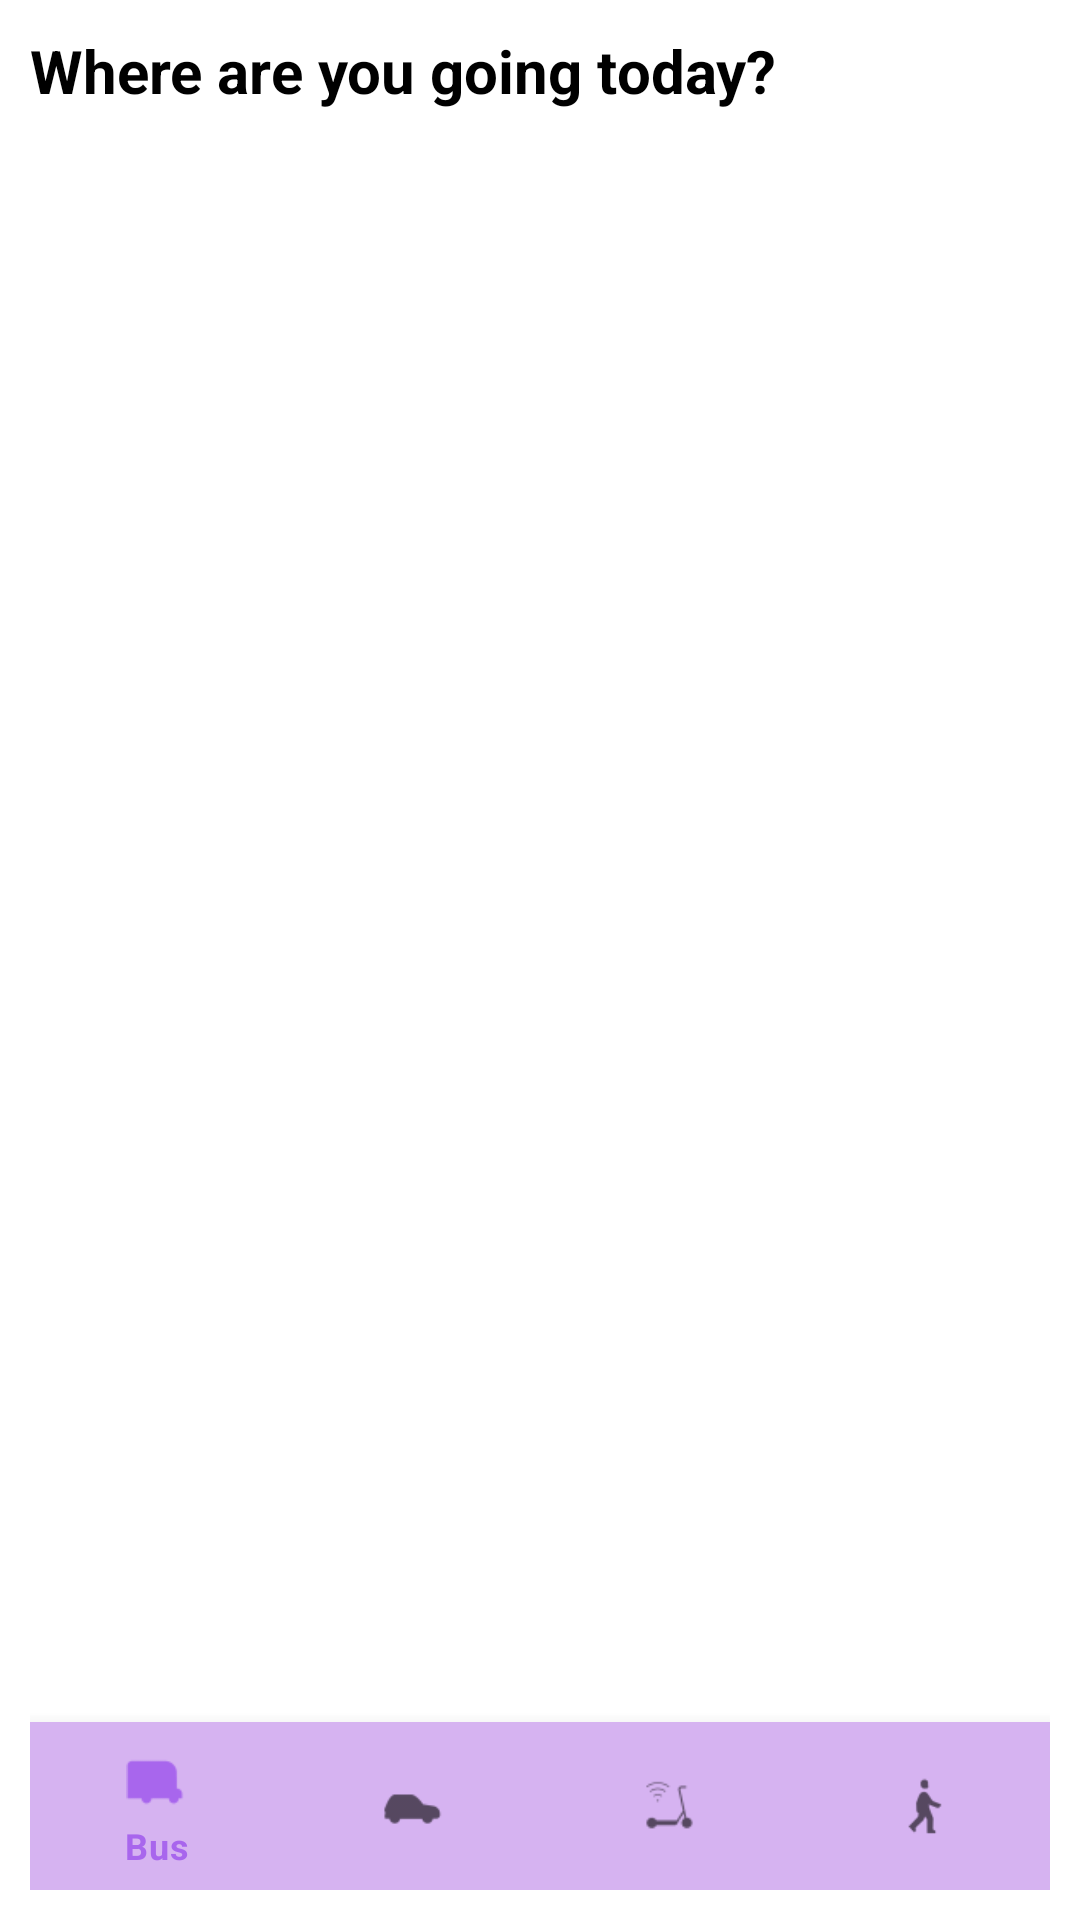

The Android layout XML behind this screen, and the referenced resources:
<!-- AndroidManifest.xml: application theme Theme.RiyadhGo -->
<!-- res/layout/fragment_walking_method.xml -->
<?xml version="1.0" encoding="utf-8"?>
<androidx.constraintlayout.widget.ConstraintLayout xmlns:android="http://schemas.android.com/apk/res/android"
    xmlns:tools="http://schemas.android.com/tools"
    xmlns:app="http://schemas.android.com/apk/res-auto"
    android:layout_width="match_parent"
    android:layout_height="match_parent"
    tools:context=".ui.WalkingMethodFragment" android:padding="10dp">

    <TextView
        android:id="@+id/walk_meth_fgmt_where_to_go_lbl"
        app:layout_constraintTop_toTopOf="parent"
        android:layout_width="match_parent"
        android:layout_height="wrap_content"
        android:textStyle="bold"
        android:textSize="20sp"
        android:textColor="@color/black"
        android:text="@string/where_are_you_going_today" />




    <androidx.recyclerview.widget.RecyclerView
        android:id="@+id/walk_meth_fgmt_transport_method_rv"
        app:layout_constraintStart_toStartOf="parent"
        app:layout_constraintBottom_toTopOf="@id/walking_nav_view"
        android:layout_width="match_parent"
        android:layout_height="wrap_content"
        tools:listitem="@layout/item_transport_method"
        tools:itemCount="4"
        ></androidx.recyclerview.widget.RecyclerView>

    <com.google.android.material.bottomnavigation.BottomNavigationView
        android:id="@+id/walking_nav_view"
        android:layout_width="0dp"
        android:layout_height="wrap_content"
        android:layout_marginStart="0dp"
        android:layout_marginEnd="0dp"
        android:background="@color/purple_200"
        app:layout_constraintBottom_toBottomOf="parent"
        app:layout_constraintLeft_toLeftOf="parent"
        app:layout_constraintRight_toRightOf="parent"
        android:backgroundTint="@color/purple_200"
        app:menu="@menu/bottom_nav_menu" />


</androidx.constraintlayout.widget.ConstraintLayout>
<!-- res/layout/item_transport_method.xml (included above) -->
<?xml version="1.0" encoding="utf-8"?>
<androidx.constraintlayout.widget.ConstraintLayout xmlns:android="http://schemas.android.com/apk/res/android"
    android:layout_width="match_parent"
    android:layout_height="wrap_content"
    xmlns:app="http://schemas.android.com/apk/res-auto"
    android:padding="5dp" android:layout_margin="5dp"
    android:background="@drawable/bottom_border">
    <ImageView
        android:id="@+id/ivMethodImage"
        android:layout_width="50dp"
        android:layout_height="50dp"
        app:layout_constraintStart_toStartOf="parent"
        app:layout_constraintTop_toTopOf="parent"
        android:src="@drawable/bus"
        ></ImageView>

    <TextView
        android:id="@+id/tvMethodType"
        android:layout_width="wrap_content"
        android:layout_height="wrap_content"
        android:layout_marginStart="8dp"
        android:text="Bus"
        android:textColor="@color/black"
        android:textSize="20sp"
        android:textStyle="bold"
        app:layout_constraintStart_toEndOf="@+id/ivMethodImage"
        app:layout_constraintTop_toTopOf="parent" />
    />
    <TextView
        android:id="@+id/tvMethodName"
        android:layout_width="wrap_content"
        android:layout_height="wrap_content"
        app:layout_constraintTop_toBottomOf="@+id/tvMethodType"
        app:layout_constraintStart_toEndOf="@+id/ivMethodImage"
        android:text="Lime geeny"
        android:textSize="16sp"
        android:layout_marginStart="8dp"
        ></TextView>
    <TextView
        android:id="@+id/tvMethodPrice"
        android:layout_width="wrap_content"
        android:layout_height="wrap_content"
        app:layout_constraintEnd_toEndOf="parent"
        app:layout_constraintTop_toTopOf="parent"
        android:text="15 SAR"
        android:textSize="16sp"
        ></TextView>
</androidx.constraintlayout.widget.ConstraintLayout>
<!-- resources referenced by this layout -->
<resources>
  <color name="black">#FF000000</color>
  <color name="purple_200">#D6B3F1</color>
  <color name="selver">#666666</color>
  <color name="white">#FFFFFF</color>
  <!-- drawable bottom_border (drawable) -->
  <?xml version="1.0" encoding="utf-8"?>
  <layer-list xmlns:android="http://schemas.android.com/apk/res/android">
      <item android:top="-2dp" android:left="-2dp" android:right="-2dp">
          <shape android:shape="rectangle">
              <stroke android:width="2dp" android:color="@color/selver" />
              <solid android:color="@color/white"></solid>
  
              <padding android:left="5dp" android:top="10dp"
                  android:right="5dp" android:bottom="10dp" >
              </padding>
  
          </shape>
      </item>
  </layer-list>
  <!-- drawable bus: png bitmap (drawable, 1088 bytes) -->
  <!-- drawable place: png bitmap (drawable, 17727 bytes) -->
  <string name="book">Book</string>
  <string name="current_location">Current Location</string>
  <string name="destination">Destination</string>
  <string name="where_are_you_going_today">Where are you going today?</string>
  <style name="Theme.RiyadhGo" parent="Theme.MaterialComponents.DayNight.DarkActionBar">
          
          <item name="colorPrimary">@color/purple_500</item>
          <item name="colorPrimaryVariant">@color/purple_700</item>
          <item name="colorOnPrimary">@color/white</item>
          
          <item name="colorSecondary">@color/teal_200</item>
          <item name="colorSecondaryVariant">@color/teal_700</item>
          <item name="colorOnSecondary">@color/black</item>
          
          <item name="android:statusBarColor">?attr/colorPrimaryVariant</item>
          
      </style>
  <color name="purple_500">#A866ED</color>
  <color name="purple_700">#FF6200EE</color>
  <color name="teal_200">#FF03DAC5</color>
  <color name="teal_700">#FF018786</color>
</resources>
